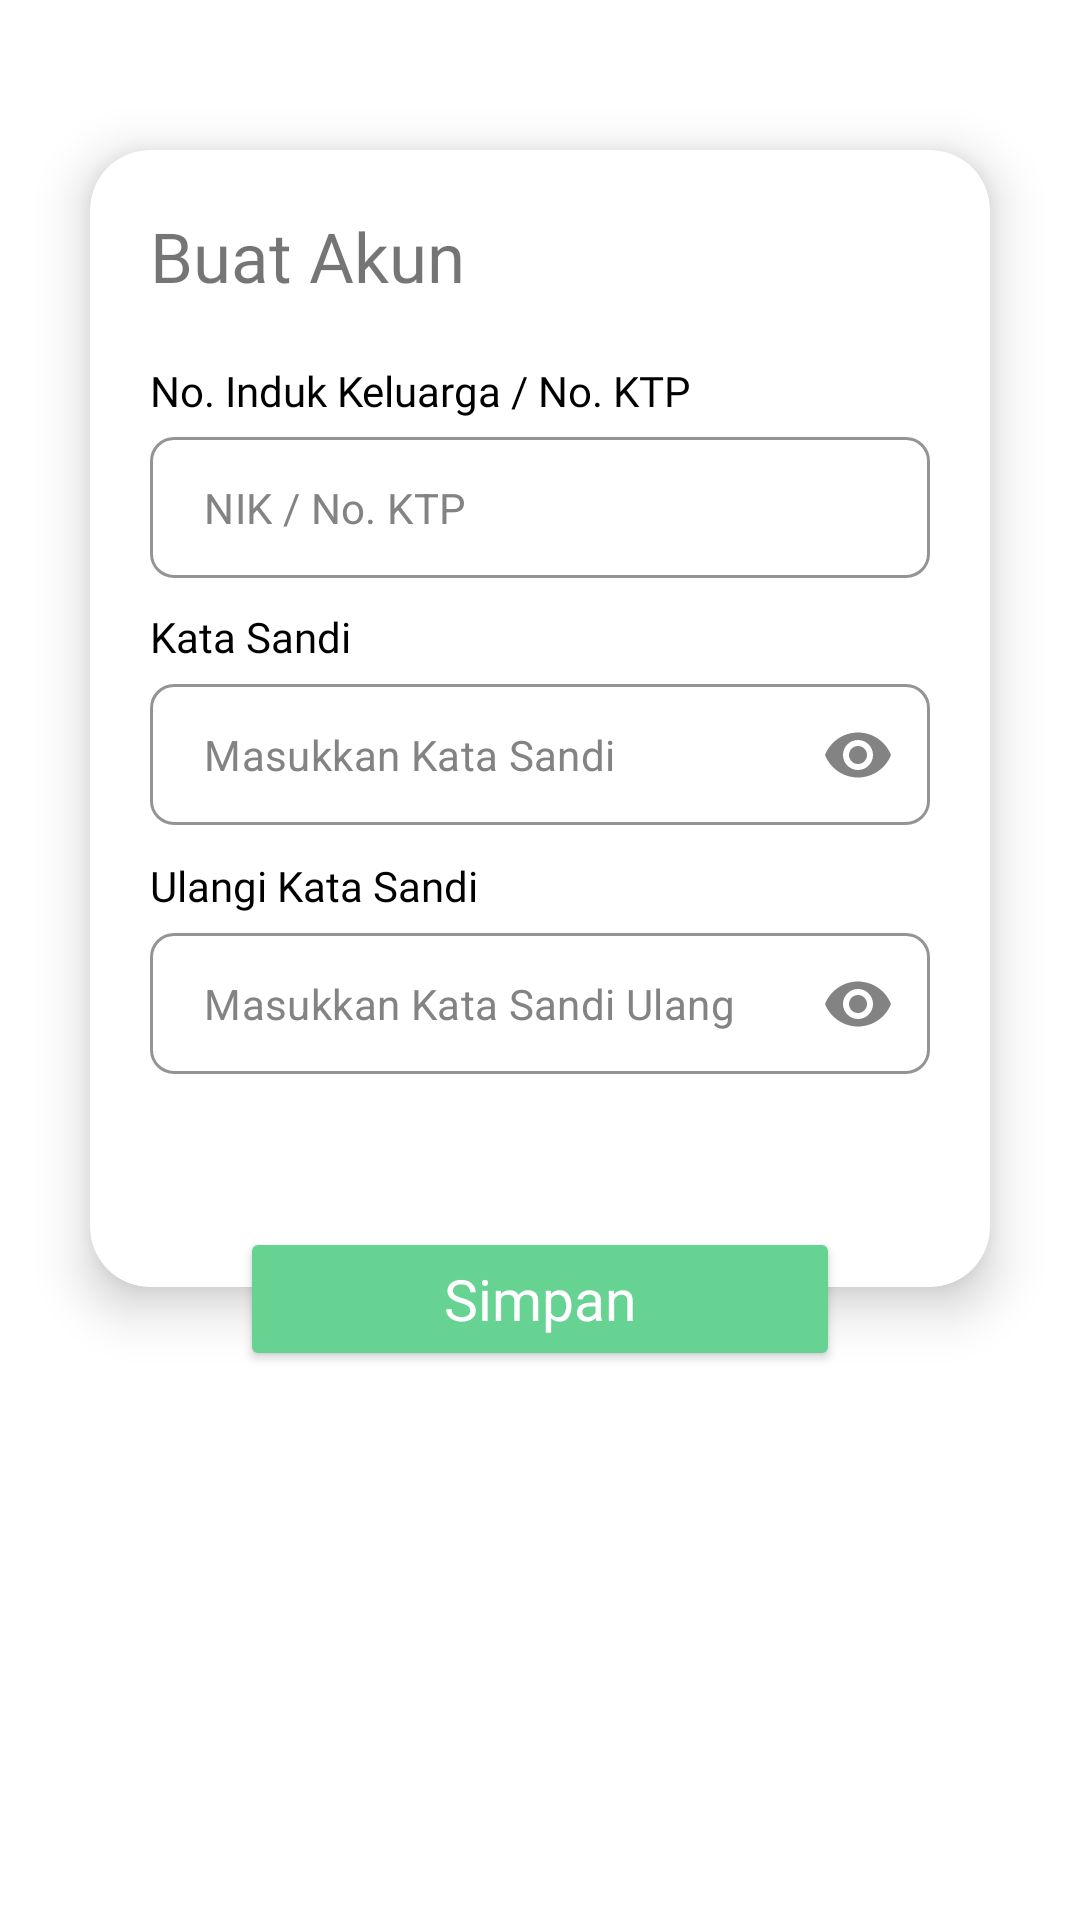

Produce the Android XML layout that renders to this screen, including the resource entries it uses.
<!-- AndroidManifest.xml: application theme CusTheme -->
<!-- res/layout/create_account.xml -->
<?xml version="1.0" encoding="utf-8"?>
<androidx.constraintlayout.widget.ConstraintLayout xmlns:android="http://schemas.android.com/apk/res/android"
    android:layout_width="match_parent"
    android:layout_height="match_parent"
    xmlns:app="http://schemas.android.com/apk/res-auto"
    android:id="@+id/create_account">

    <RelativeLayout
        android:id="@+id/create_account_container"
        android:layout_width="match_parent"
        android:layout_height="wrap_content"
        app:layout_constraintEnd_toEndOf="parent"
        app:layout_constraintStart_toStartOf="parent"
        app:layout_constraintTop_toTopOf="parent">

        <androidx.cardview.widget.CardView
            android:layout_width="match_parent"
            android:layout_height="wrap_content"
            android:layout_marginStart="30dp"
            android:layout_marginEnd="30dp"
            android:layout_marginTop="50dp"
            android:layout_marginBottom="50dp"
            android:backgroundTint="#FFFFFF"
            app:contentPaddingLeft="20dp"
            app:contentPaddingRight="20dp"
            app:contentPaddingTop="20dp"
            app:contentPaddingBottom="40dp"
            app:cardCornerRadius="20dp"
            app:cardElevation="10dp">

            <LinearLayout
                android:layout_width="match_parent"
                android:layout_height="match_parent"
                android:orientation="vertical">

                <TextView
                    android:layout_width="wrap_content"
                    android:layout_height="wrap_content"
                    android:layout_marginBottom="20dp"
                    android:text="Buat Akun"
                    android:fontFamily="@font/poppins_bold"
                    android:textSize="23sp"/>

                <TextView
                    android:layout_width="match_parent"
                    android:layout_height="wrap_content"
                    android:layout_marginBottom="3dp"
                    android:fontFamily="@font/poppins"
                    android:text="No. Induk Keluarga / No. KTP"
                    android:textColor="#000000" />

                <com.google.android.material.textfield.TextInputLayout
                    android:layout_width="match_parent"
                    android:layout_height="wrap_content"
                    android:layout_marginTop="3dp"
                    android:layout_marginBottom="10dp"
                    android:theme="@style/cusTxtInLay"
                    app:boxBackgroundColor="#FFFFFF"
                    app:boxBackgroundMode="outline"
                    app:boxCornerRadiusBottomEnd="8dp"
                    app:boxCornerRadiusBottomStart="8dp"
                    app:boxCornerRadiusTopEnd="8dp"
                    app:boxCornerRadiusTopStart="8dp"
                    app:boxStrokeColor="#838383"
                    app:hintAnimationEnabled="false"
                    app:hintEnabled="false">

                    <com.google.android.material.textfield.TextInputEditText
                        android:id="@+id/inet_nik"
                        android:layout_width="match_parent"
                        android:layout_height="wrap_content"
                        android:hint="NIK / No. KTP"
                        android:inputType="number"
                        android:paddingStart="18dp"
                        android:paddingTop="14dp"
                        android:paddingEnd="18dp"
                        android:paddingBottom="14dp"
                        android:textColor="#000000"
                        android:textColorHint="#838383"
                        android:textSize="14sp"
                        android:clickable="false"/>

                </com.google.android.material.textfield.TextInputLayout>

                <TextView
                    android:layout_width="match_parent"
                    android:layout_height="wrap_content"
                    android:layout_marginBottom="3dp"
                    android:fontFamily="@font/poppins"
                    android:text="Kata Sandi"
                    android:textColor="#000000" />

                <com.google.android.material.textfield.TextInputLayout
                    android:layout_width="match_parent"
                    android:layout_height="wrap_content"
                    android:layout_marginTop="3dp"
                    android:layout_marginBottom="10dp"
                    android:theme="@style/cusTxtInLay"
                    app:boxBackgroundColor="#FFFFFF"
                    app:boxBackgroundMode="outline"
                    app:boxCornerRadiusBottomEnd="8dp"
                    app:boxCornerRadiusBottomStart="8dp"
                    app:boxCornerRadiusTopEnd="8dp"
                    app:boxCornerRadiusTopStart="8dp"
                    app:boxStrokeColor="#838383"
                    app:endIconMode="password_toggle"
                    app:endIconTint="#838383"
                    app:hintAnimationEnabled="false"
                    app:hintEnabled="false">

                    <com.google.android.material.textfield.TextInputEditText
                        android:id="@+id/inet_pass"
                        android:layout_width="match_parent"
                        android:layout_height="wrap_content"
                        android:hint="Masukkan Kata Sandi"
                        android:inputType="textPassword"
                        android:paddingStart="18dp"
                        android:paddingTop="14dp"
                        android:paddingEnd="18dp"
                        android:paddingBottom="14dp"
                        android:textColor="#000000"
                        android:textColorHint="#838383"
                        android:textSize="14sp" />

                </com.google.android.material.textfield.TextInputLayout>

                <TextView
                    android:layout_width="match_parent"
                    android:layout_height="wrap_content"
                    android:layout_marginBottom="3dp"
                    android:fontFamily="@font/poppins"
                    android:text="Ulangi Kata Sandi"
                    android:textColor="#000000" />

                <com.google.android.material.textfield.TextInputLayout
                    android:id="@+id/inlay_retype_pass"
                    android:layout_width="match_parent"
                    android:layout_height="wrap_content"
                    android:layout_marginTop="3dp"
                    android:layout_marginBottom="10dp"
                    android:theme="@style/cusTxtInLay"
                    app:boxBackgroundColor="#FFFFFF"
                    app:boxBackgroundMode="outline"
                    app:boxCornerRadiusBottomEnd="8dp"
                    app:boxCornerRadiusBottomStart="8dp"
                    app:boxCornerRadiusTopEnd="8dp"
                    app:boxCornerRadiusTopStart="8dp"
                    app:boxStrokeColor="#838383"
                    app:endIconMode="password_toggle"
                    app:endIconTint="#838383"
                    app:errorEnabled="true"
                    app:helperTextEnabled="true"
                    app:hintAnimationEnabled="false"
                    app:hintEnabled="false">

                    <com.google.android.material.textfield.TextInputEditText
                        android:id="@+id/inet_retype_pass"
                        android:layout_width="match_parent"
                        android:layout_height="wrap_content"
                        android:hint="Masukkan Kata Sandi Ulang"
                        android:inputType="textPassword"
                        android:paddingStart="18dp"
                        android:paddingTop="14dp"
                        android:paddingEnd="18dp"
                        android:paddingBottom="14dp"
                        android:textColor="#000000"
                        android:textColorHint="#838383"
                        android:textSize="14sp" />

                </com.google.android.material.textfield.TextInputLayout>

            </LinearLayout>

        </androidx.cardview.widget.CardView>

    </RelativeLayout>

    <Button
        android:id="@+id/btn_create_account"
        android:layout_width="200dp"
        android:layout_height="wrap_content"
        android:layout_marginBottom="22dp"
        android:backgroundTint="#67D393"
        android:elevation="20dp"
        android:fontFamily="@font/poppins_bold"
        android:paddingTop="10dp"
        android:paddingBottom="10dp"
        android:text="Simpan"
        android:textAllCaps="false"
        android:textColor="#FFFFFF"
        android:textSize="19sp"
        app:cornerRadius="15dp"
        app:layout_constraintBottom_toBottomOf="@id/create_account_container"
        app:layout_constraintEnd_toEndOf="@id/create_account_container"
        app:layout_constraintStart_toStartOf="@id/create_account_container"
        app:rippleColor="#DF7680"/>

</androidx.constraintlayout.widget.ConstraintLayout>
<!-- resources referenced by this layout -->
<resources>
  <style name="cusTxtInLay" parent="Widget.Design.TextInputLayout">
          <item name="colorControlActivated">#000000</item>
          <item name="backgroundTint">#FFFFFF</item>
      </style>
  <style name="CusTheme" parent="Theme.MaterialComponents.Light.NoActionBar">
          <item name="android:windowLayoutInDisplayCutoutMode" tools:targetApi="o_mr1">shortEdges</item>
          <item name="android:windowTranslucentStatus">true</item>
          <item name="android:windowTranslucentNavigation">true</item>
          <item name="android:windowLightStatusBar">true</item>
          <item name="android:popupMenuStyle">@style/PopupMenu</item>
      </style>
  <style name="PopupMenu" parent="Widget.AppCompat.Light.PopupMenu">
          <item name="android:popupBackground">#FFFFFF</item>
      </style>
</resources>
